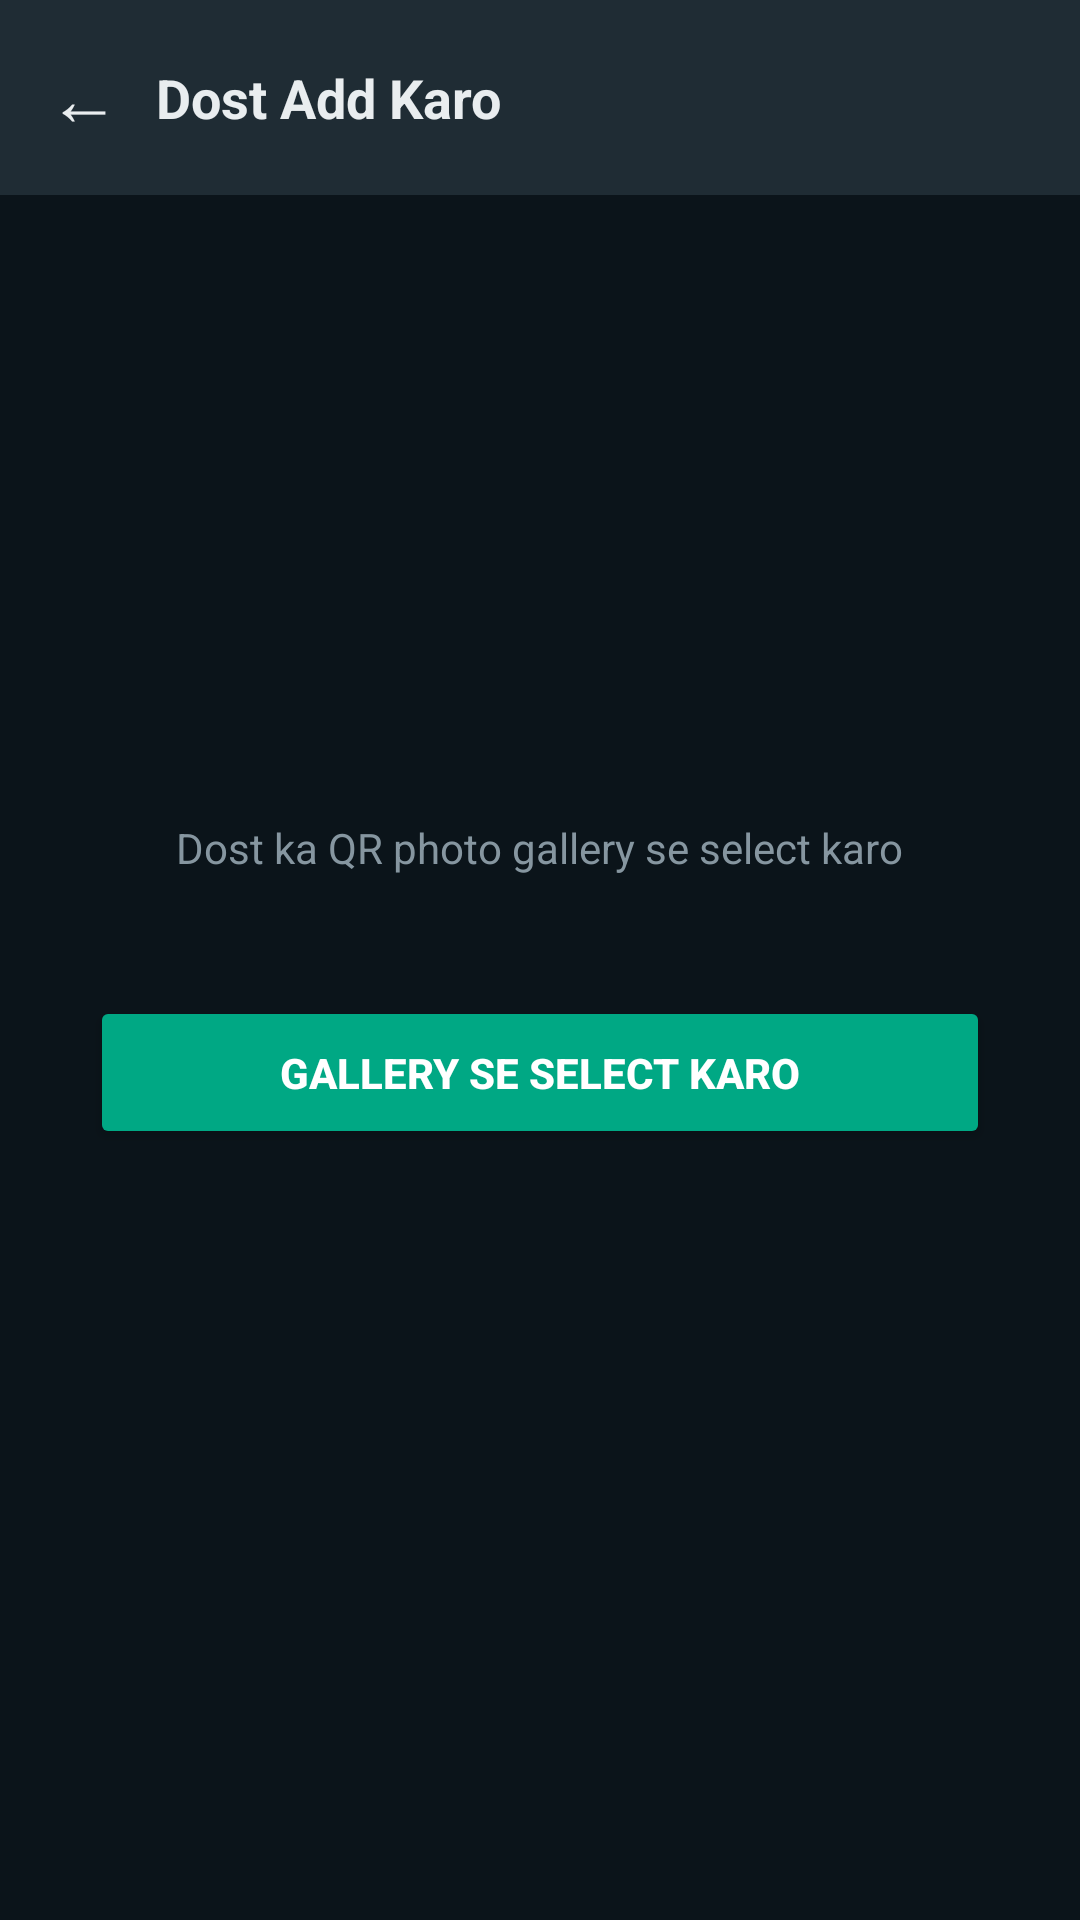

Write the Android layout XML for this screen, with the resource values it uses.
<!-- AndroidManifest.xml: application theme Theme.WorldClock -->
<!-- res/layout/activity_add_friend.xml -->
<?xml version="1.0" encoding="utf-8"?>
<LinearLayout xmlns:android="http://schemas.android.com/apk/res/android"
    android:layout_width="match_parent"
    android:layout_height="match_parent"
    android:background="@color/chat_bg"
    android:orientation="vertical">

    
    <LinearLayout
        android:layout_width="match_parent"
        android:layout_height="wrap_content"
        android:background="@color/header_bg"
        android:orientation="horizontal"
        android:padding="16dp"
        android:gravity="center_vertical">

        <TextView
            android:id="@+id/backBtn"
            android:layout_width="wrap_content"
            android:layout_height="wrap_content"
            android:text="←"
            android:textColor="@color/text_primary"
            android:textSize="24sp"
            android:paddingEnd="12dp"/>

        <TextView
            android:layout_width="0dp"
            android:layout_height="wrap_content"
            android:layout_weight="1"
            android:text="Dost Add Karo"
            android:textColor="@color/text_primary"
            android:textSize="18sp"
            android:textStyle="bold"/>
    </LinearLayout>

    
    <LinearLayout
        android:layout_width="match_parent"
        android:layout_height="match_parent"
        android:orientation="vertical"
        android:gravity="center"
        android:padding="30dp">

        <TextView
            android:layout_width="wrap_content"
            android:layout_height="wrap_content"
            android:text="Dost ka QR photo gallery se select karo"
            android:textColor="@color/text_secondary"
            android:textSize="14sp"
            android:textAlignment="center"
            android:layout_marginBottom="40dp"/>

        <Button
            android:id="@+id/btnPickImage"
            android:layout_width="match_parent"
            android:layout_height="wrap_content"
            android:text="GALLERY SE SELECT KARO"
            android:backgroundTint="@color/accent_green"
            android:textColor="#FFFFFF"
            android:padding="16dp"
            android:textStyle="bold"/>

        <TextView
            android:id="@+id/statusText"
            android:layout_width="wrap_content"
            android:layout_height="wrap_content"
            android:text=""
            android:textColor="@color/text_primary"
            android:textSize="14sp"
            android:layout_marginTop="30dp"
            android:textAlignment="center"/>

    </LinearLayout>

</LinearLayout>
<!-- resources referenced by this layout -->
<resources>
  <color name="accent_green">#00A884</color>
  <color name="chat_bg">#0B141A</color>
  <color name="header_bg">#1F2C34</color>
  <color name="text_primary">#E9EDEF</color>
  <color name="text_secondary">#8696A0</color>
  <style name="Theme.WorldClock" parent="Theme.MaterialComponents.DayNight.NoActionBar">
          <item name="colorPrimary">@android:color/black</item>
          <item name="colorPrimaryVariant">@android:color/black</item>
          <item name="colorOnPrimary">@android:color/white</item>
      </style>
</resources>
